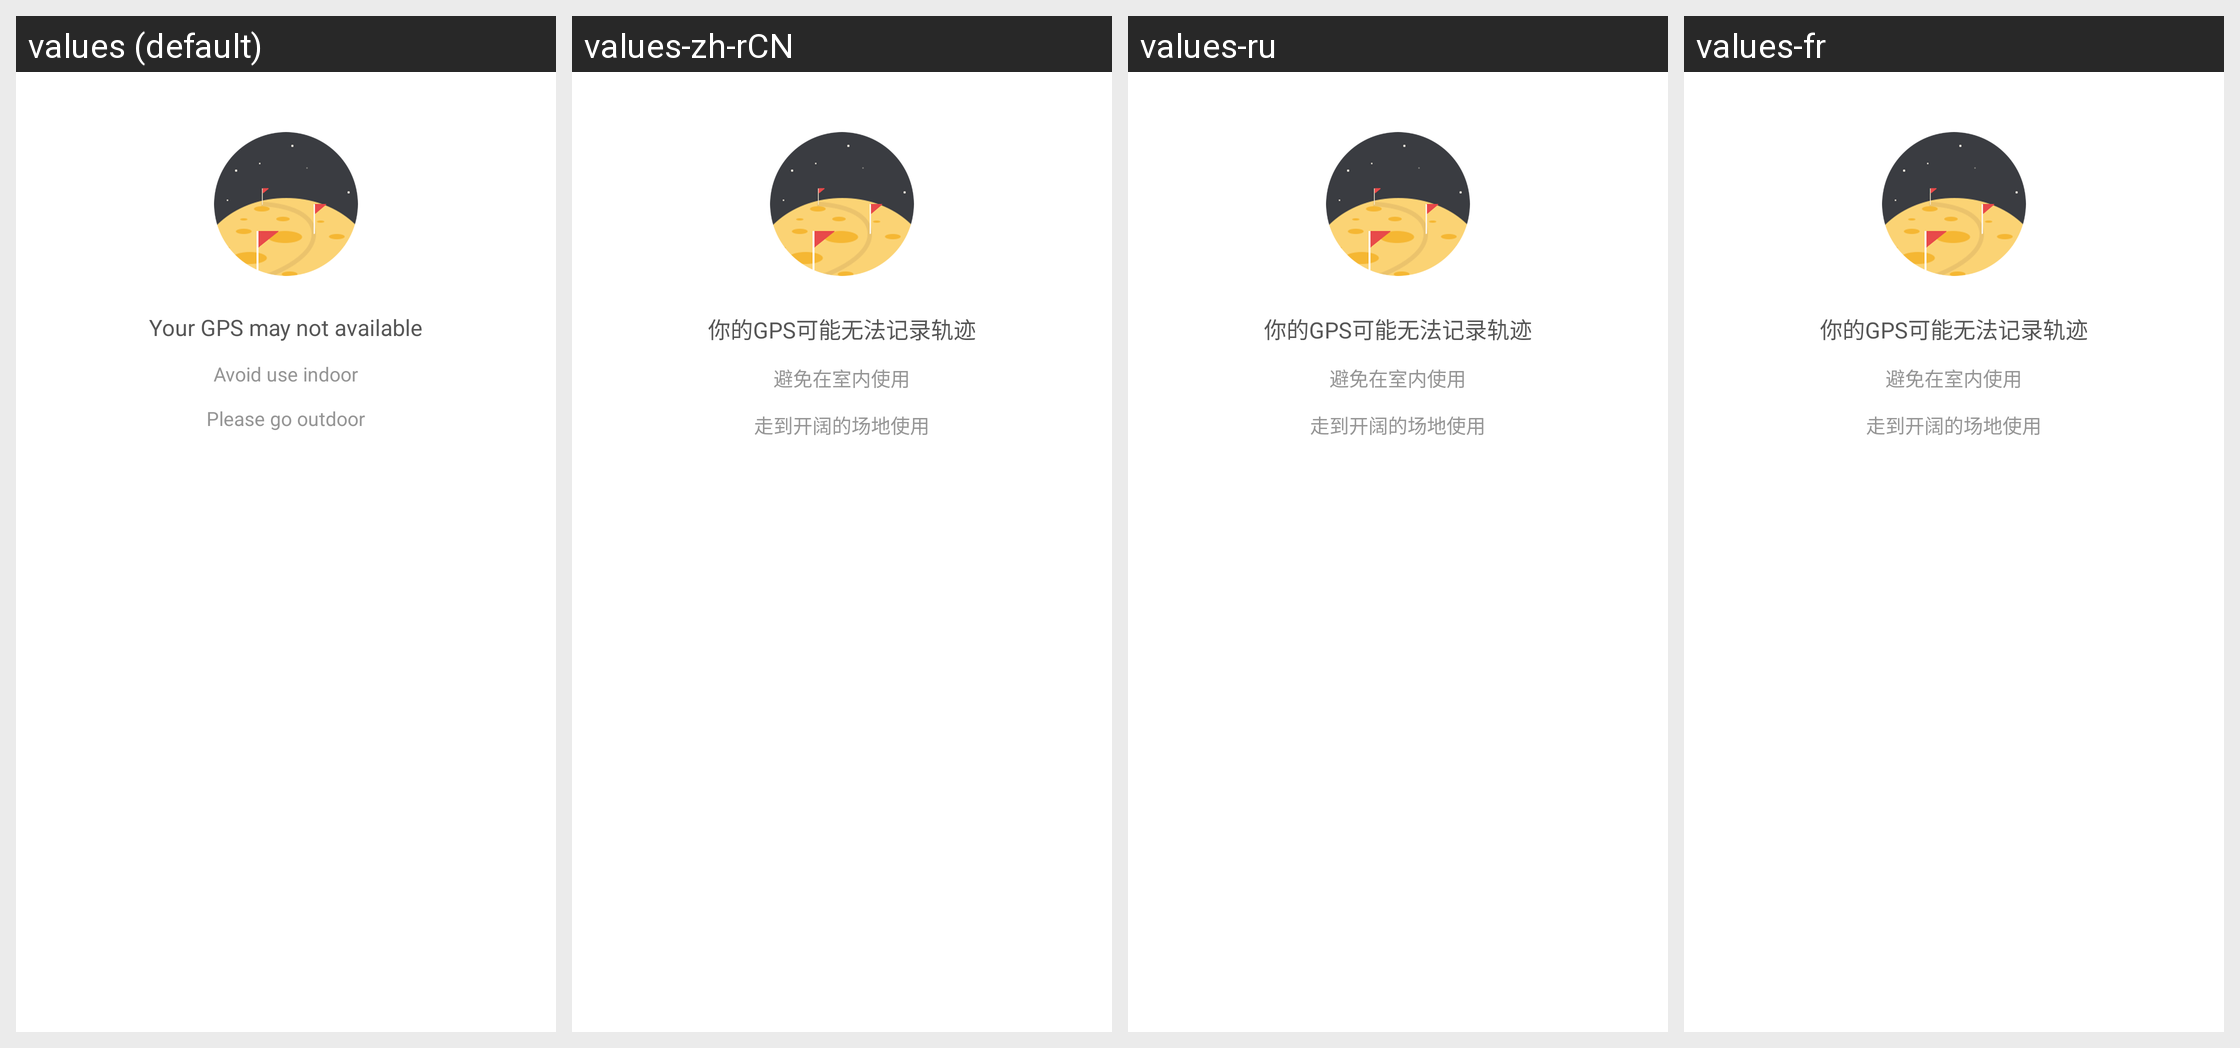

Locale-by-locale string values for the Android screen shown in this grid:
Android screen res/layout/fragment_running_gps_unavailable.xml rendered under 4 locales, left to right: values (default), values-zh-rCN, values-ru, values-fr. Device: Nexus 5 (rendered at 1080×1920; each locale shown at half size, 540×960, under a caption strip naming it); theme AppTheme.
Other locales in the repository, not shown: values-as-rIN, values-bn-rIN, values-de, values-es, values-es-rUS, values-gu-rIN, values-hi, values-in, values-it, values-kn-rIN, values-ko, values-lt, values-ml-rIN, values-mr-rIN, values-ms-rMY, values-my-rMM, values-pa-rIN, values-pt-rBR, values-ro, values-ta-rIN, values-te-rIN, values-th, values-tr, values-uk, values-vi, values-zh-rHK, values-zh-rTW.
Strings drawn on this screen, with the default value and each locale's value (text and hints the layout hard-codes, and strings that could not be matched under every locale, appear in the picture but are not listed):

running_main_gps_cannot_record
  values: Your GPS may not available
  values-zh-rCN: 你的GPS可能无法记录轨迹
  values-ru: 你的GPS可能无法记录轨迹
  values-fr: 你的GPS可能无法记录轨迹

running_main_avoid_use_indoor
  values: Avoid use indoor
  values-zh-rCN: 避免在室内使用
  values-ru: 避免在室内使用
  values-fr: 避免在室内使用

running_main_go_outdoor
  values: Please go outdoor
  values-zh-rCN: 走到开阔的场地使用
  values-ru: 走到开阔的场地使用
  values-fr: 走到开阔的场地使用
